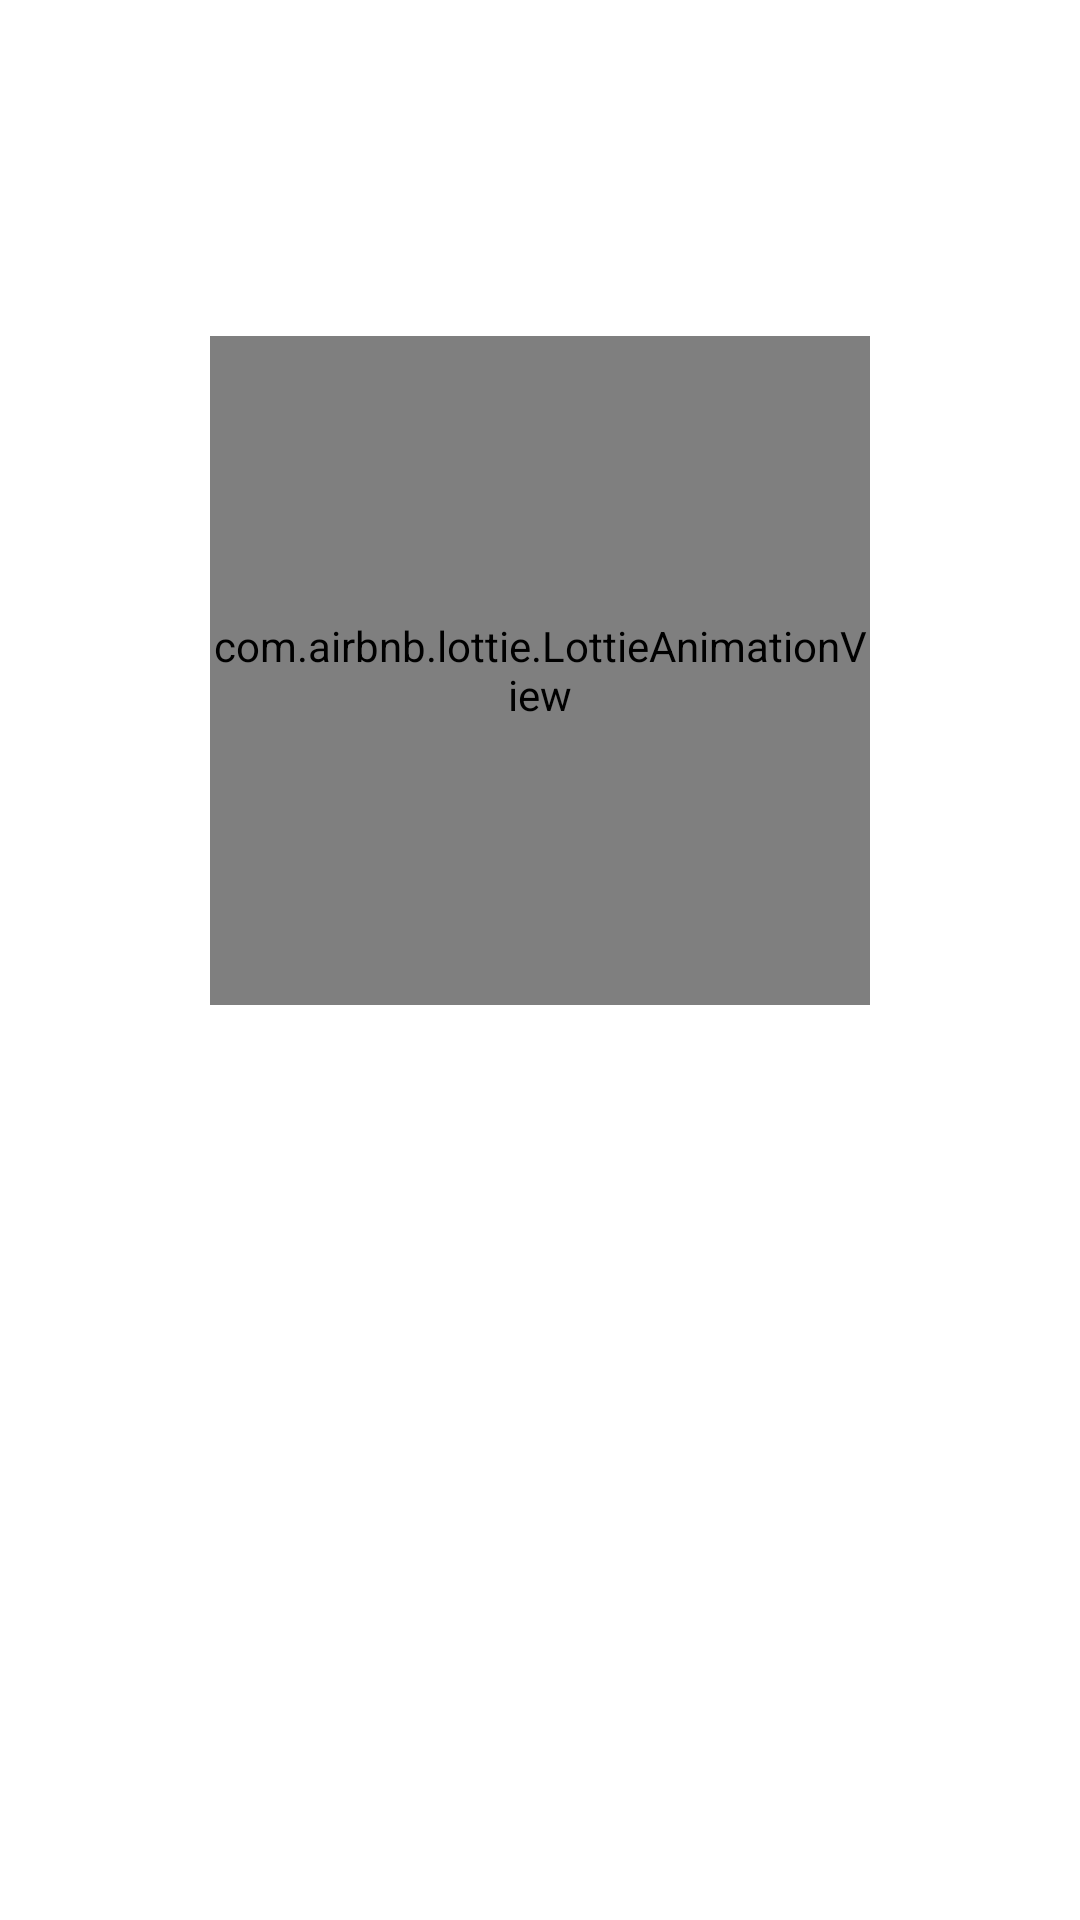

Layout XML and referenced resources for this Android screen:
<!-- AndroidManifest.xml: application theme Theme.Assignment -->
<!-- res/layout/activity_main132.xml -->
<?xml version="1.0" encoding="utf-8"?>
<androidx.constraintlayout.widget.ConstraintLayout
    xmlns:android="http://schemas.android.com/apk/res/android"
    xmlns:app="http://schemas.android.com/apk/res-auto"
    xmlns:tools="http://schemas.android.com/tools"
    android:layout_width="match_parent"
    android:layout_height="match_parent"
    android:background="@color/white"
    android:padding="32dp">

    
    <com.airbnb.lottie.LottieAnimationView
        android:id="@+id/lottieSuccess"
        android:layout_width="220dp"
        android:layout_height="223dp"
        android:layout_marginTop="80dp"
        app:layout_constraintEnd_toEndOf="parent"
        app:layout_constraintStart_toStartOf="parent"
        app:layout_constraintTop_toTopOf="parent"
        app:lottie_autoPlay="true"
        app:lottie_fileName="success.json"
        app:lottie_loop="false" />

    
    <TextView
        android:id="@+id/tvTitle"
        android:layout_width="wrap_content"
        android:layout_height="wrap_content"
        android:text="Payment Successful"
        android:textColor="@android:color/black"
        android:textStyle="bold"
        android:textSize="22sp"
        android:alpha="0"
        app:layout_constraintTop_toBottomOf="@id/lottieSuccess"
        app:layout_constraintStart_toStartOf="parent"
        app:layout_constraintEnd_toEndOf="parent"
        android:layout_marginTop="24dp"/>

    
    <TextView
        android:id="@+id/tvAmount"
        android:layout_width="wrap_content"
        android:layout_height="wrap_content"
        android:text="₹13,000"
        android:textColor="@android:color/black"
        android:textStyle="bold"
        android:textSize="30sp"
        android:alpha="0"
        app:layout_constraintTop_toBottomOf="@id/tvTitle"
        app:layout_constraintStart_toStartOf="parent"
        app:layout_constraintEnd_toEndOf="parent"
        android:layout_marginTop="12dp"/>

    
    <TextView
        android:id="@+id/tvDesc"
        android:layout_width="0dp"
        android:layout_height="wrap_content"
        android:text="Your payment has been successfully completed."
        android:textColor="#7A7A7A"
        android:textSize="14sp"
        android:gravity="center"
        android:alpha="0"
        app:layout_constraintTop_toBottomOf="@id/tvAmount"
        app:layout_constraintStart_toStartOf="parent"
        app:layout_constraintEnd_toEndOf="parent"
        android:layout_marginTop="8dp"/>

    
    <Button
        android:id="@+id/btnDone"
        android:layout_width="0dp"
        android:layout_height="52dp"
        android:text="DONE"
        android:textAllCaps="true"
        android:textColor="@android:color/white"
        android:backgroundTint="#2ECC71"
        android:textStyle="bold"
        android:alpha="0"
        app:layout_constraintBottom_toBottomOf="parent"
        app:layout_constraintStart_toStartOf="parent"
        app:layout_constraintEnd_toEndOf="parent"
        android:layout_marginBottom="40dp"/>
</androidx.constraintlayout.widget.ConstraintLayout>
<!-- resources referenced by this layout -->
<resources>
  <color name="white">#FFFFFFFF</color>
  <style name="Theme.Assignment" parent="Base.Theme.Assignment" />
  <style name="Base.Theme.Assignment" parent="Theme.Material3.DayNight.NoActionBar">
  
          
          <item name="android:windowSplashScreenBackground">@color/white</item>
  
          
          <item name="android:windowSplashScreenAnimatedIcon">@mipmap/ic_launcher</item>
  
  
      </style>
</resources>
